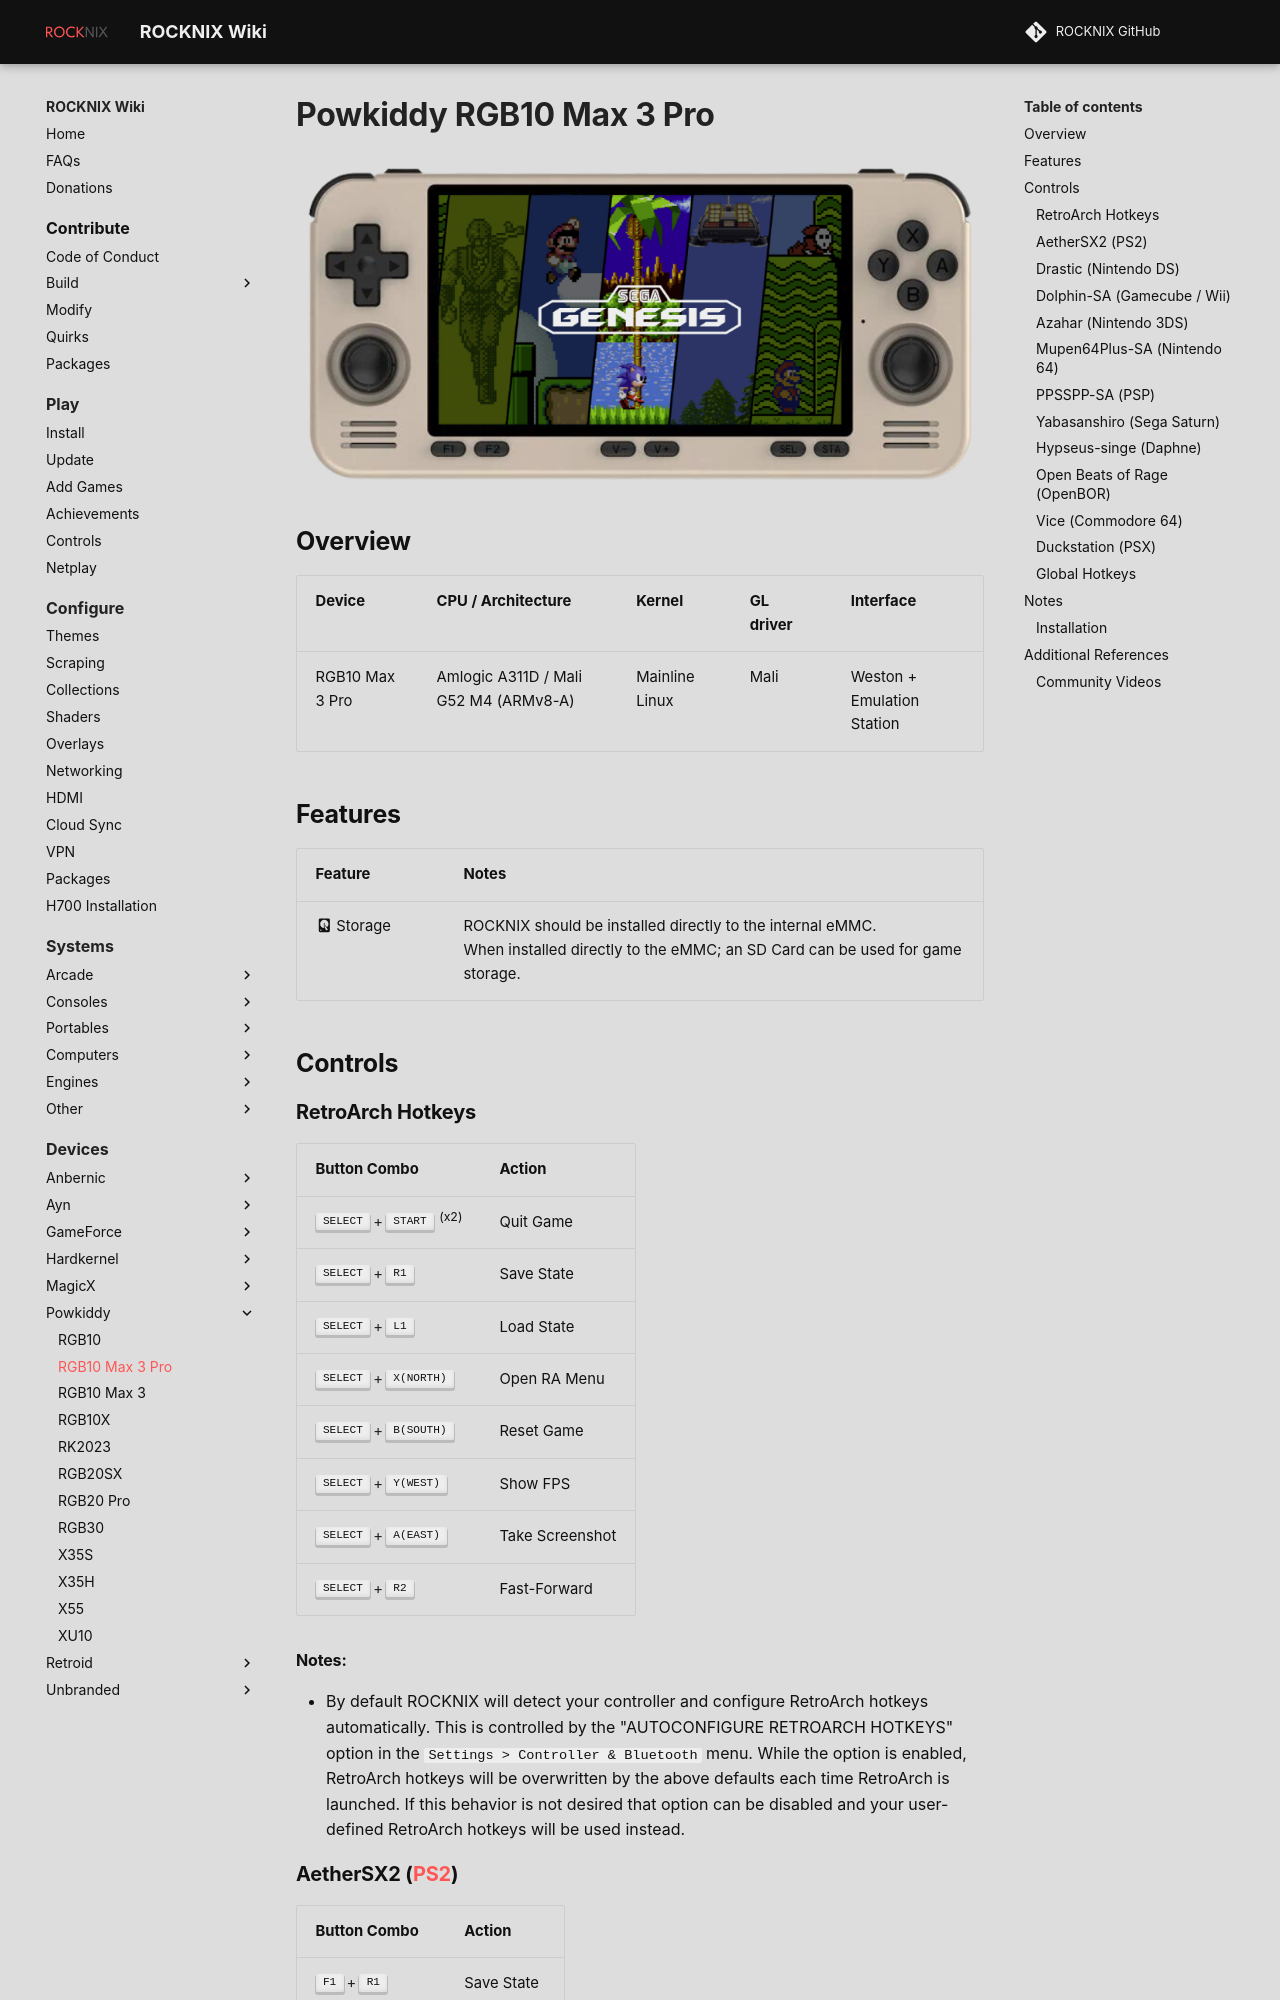

repository: stolen/rocknix.org · page: devices/powkiddy/rgb10-max-3-pro/index.html · generator: mkdocs

# Powkiddy RGB10 Max 3 Pro

![](../../_inc/images/devices/powkiddy-rgb10max3pro.png){ .off-glb }

## Overview

| Device | CPU / Architecture | Kernel | GL driver | Interface |
| -- | -- | -- | -- | -- |
| RGB10 Max 3 Pro | Amlogic A311D / Mali G52 M4 (ARMv8-A) | Mainline Linux | Mali | Weston + Emulation Station |

## Features

| Feature&nbsp;&nbsp;&nbsp;&nbsp;&nbsp;&nbsp;&nbsp;&nbsp;&nbsp;&nbsp;&nbsp;&nbsp;&nbsp;&nbsp;&nbsp;&nbsp; | Notes |
| -- | -- |
| :material-harddisk: Storage | ROCKNIX should be installed directly to the internal eMMC. <br> When installed directly to the eMMC; an SD Card can be used for game storage. |
